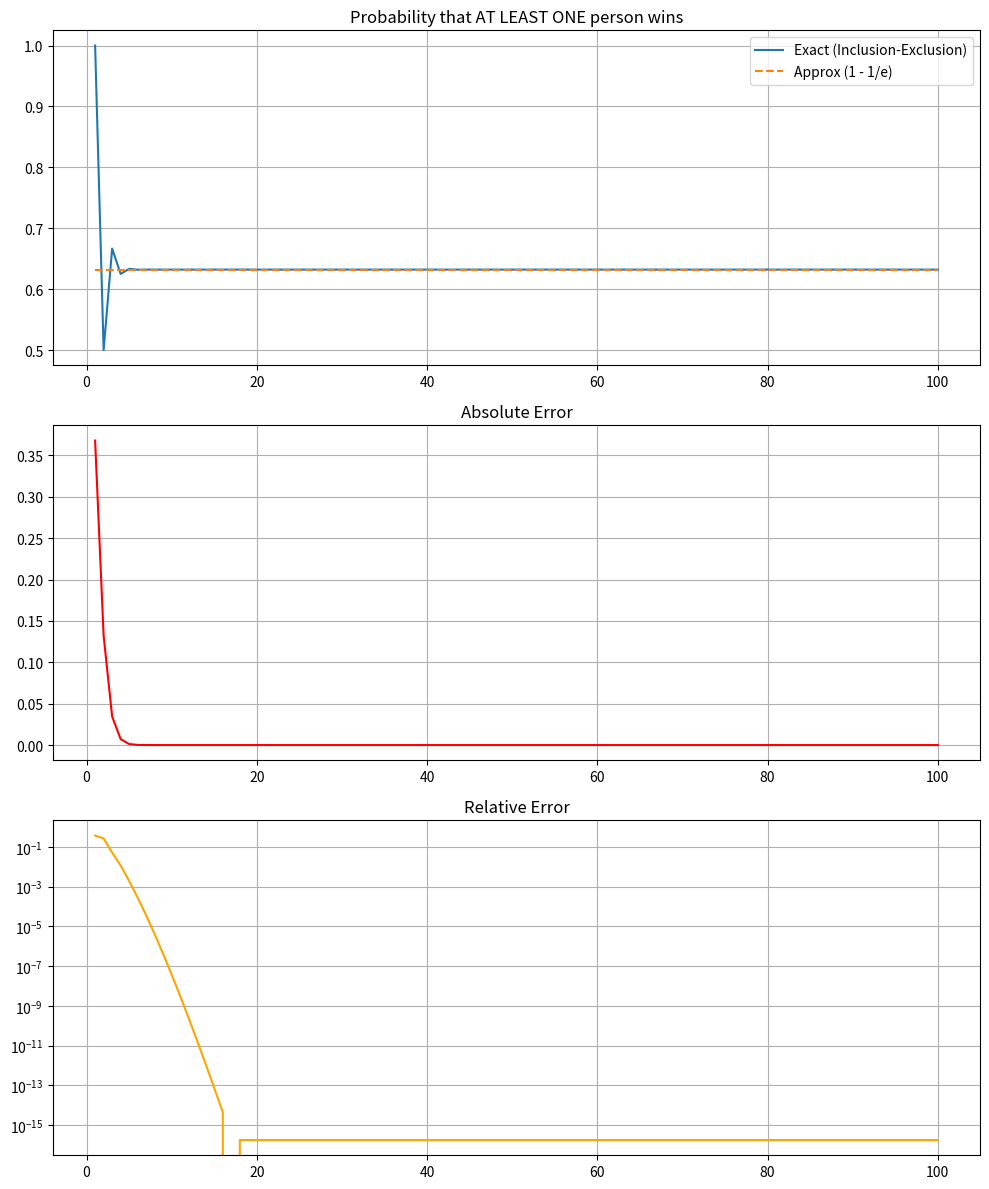

Write Python code to recreate this figure.
import math
import matplotlib.pyplot as plt

def exact_no_match_prob(n):
    """
    Calculates the probability of NO matches (Derangements) 
    using the Inclusion-Exclusion series.
    """
    prob = 0
    for k in range(n + 1):
        # This is the Taylor series expansion for e^-1
        prob += ((-1)**k) / math.factorial(k)
    return prob

def approximate_no_match_prob(n):
    # As n -> infinity, the probability of no matches is 1/e
    return math.exp(-1)

def main():
    x = list(range(1, 101)) # Reduced to 100 for visual clarity; n > 100 is identical
    
    y_exact_match = []
    y_approx_match = []
    absolute_errors = []
    relative_errors = []

    for n in x:
        # P(No one wins)
        exact_no = exact_no_match_prob(n)
        approx_no = approximate_no_match_prob(n)
        
        # P(At least one person wins)
        exact_match = 1.0 - exact_no
        approx_match = 1.0 - approx_no
        
        # Errors
        abs_err = abs(exact_match - approx_match)
        # Use a tiny epsilon to prevent division by zero
        rel_err = abs_err / exact_match if exact_match > 0 else 0

        y_exact_match.append(exact_match)
        y_approx_match.append(approx_match)
        absolute_errors.append(abs_err)
        relative_errors.append(rel_err)

    # Plotting OUTSIDE the loop
    fig, axis = plt.subplots(3, 1, figsize=(10, 12))
    
    # Match Probability
    axis[0].plot(x, y_exact_match, label='Exact (Inclusion-Exclusion)')
    axis[0].plot(x, y_approx_match, label='Approx (1 - 1/e)', linestyle='--')
    axis[0].set_title('Probability that AT LEAST ONE person wins')
    axis[0].legend()
    axis[0].grid(True)

    # Absolute Error
    axis[1].plot(x, absolute_errors, color='red')
    axis[1].set_title('Absolute Error')
    axis[1].grid(True)

    # Relative Error
    axis[2].plot(x, relative_errors, color='orange')
    axis[2].set_title('Relative Error')
    axis[2].set_yscale('log') # Error drops so fast we need a log scale
    axis[2].grid(True)

    plt.tight_layout()
    plt.show()

if __name__ == "__main__":
    main()
